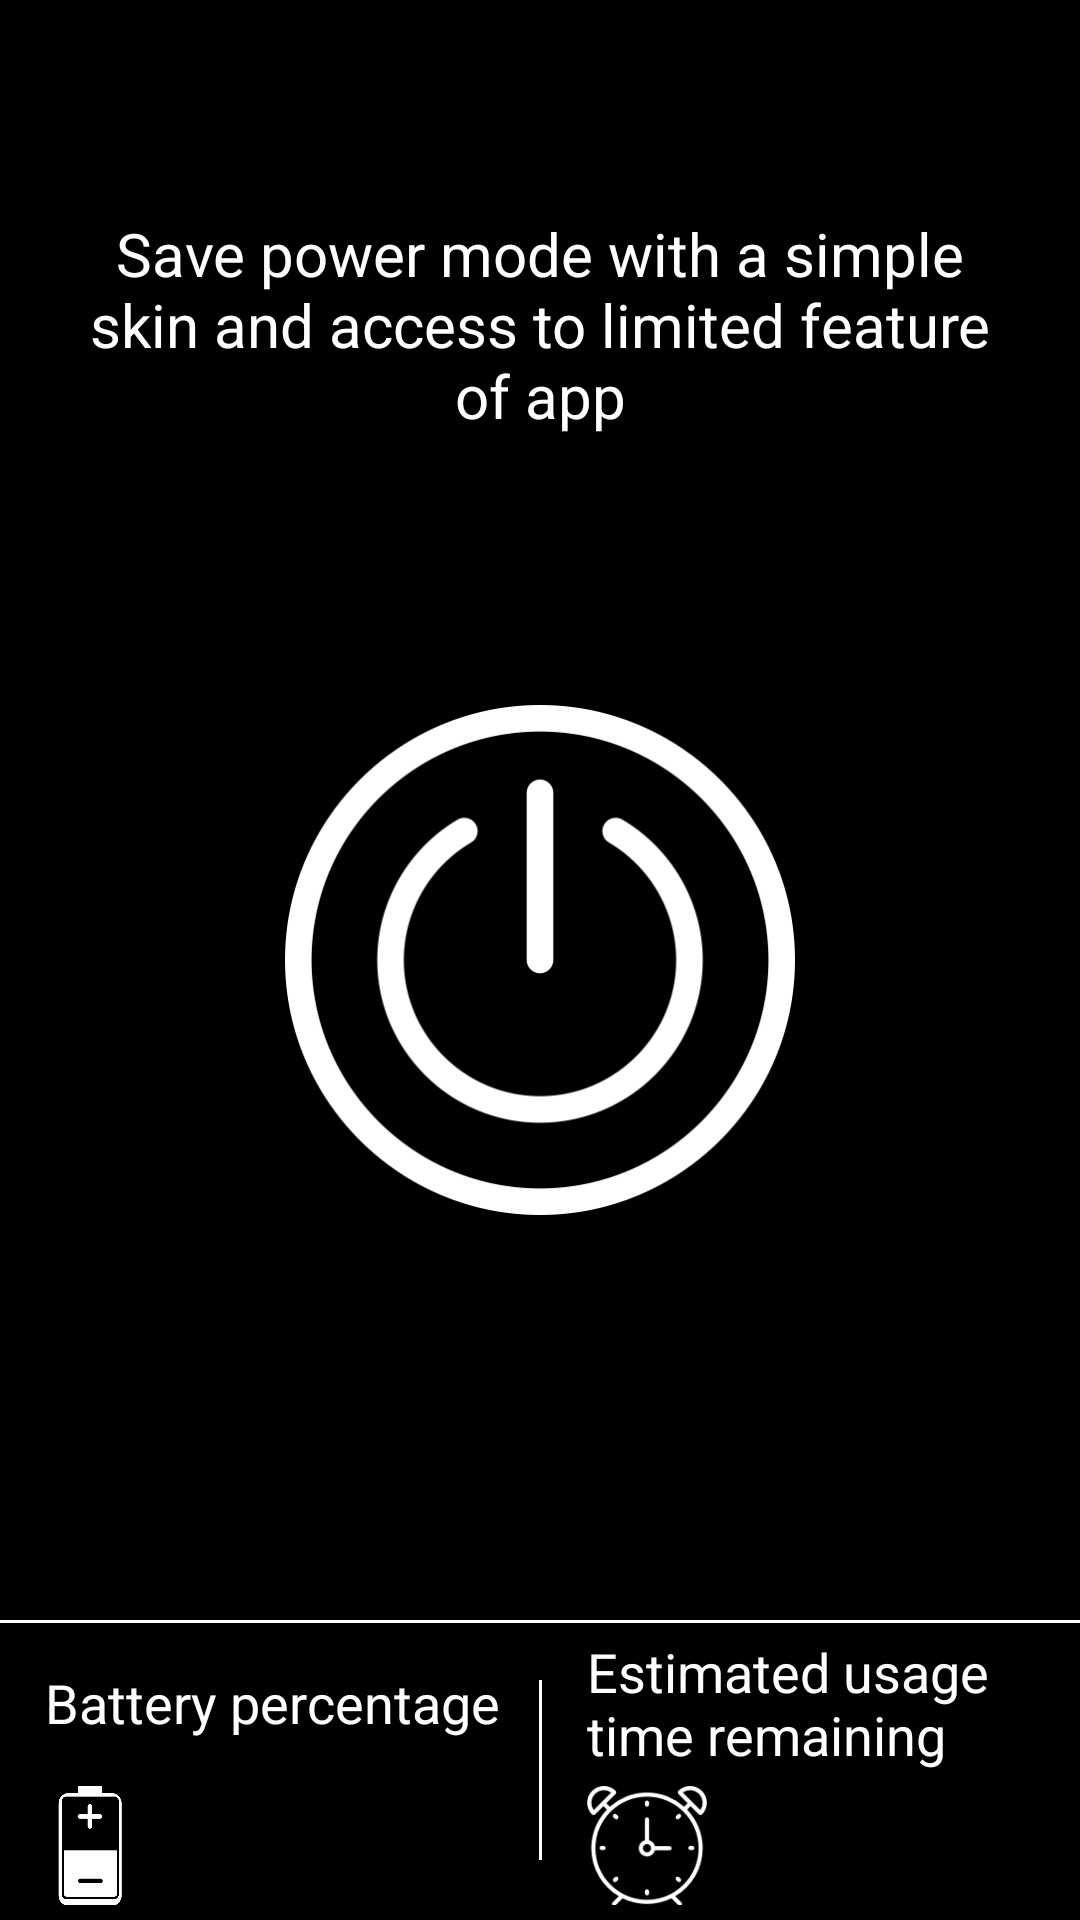

This screen was rendered from an Android layout file. Write that file and the resources it references.
<!-- AndroidManifest.xml: application theme AppTheme -->
<!-- res/layout/power_save_flashlight_activity.xml -->
<?xml version="1.0" encoding="utf-8"?>
<RelativeLayout xmlns:android="http://schemas.android.com/apk/res/android"
    android:layout_width="match_parent"
    android:layout_height="match_parent"
    android:background="@color/black"
    android:orientation="vertical">

    <SurfaceView
        android:id="@+id/PREVIEW"
        android:layout_width="1dp"
        android:layout_height="1dp" />

    <android.support.v7.widget.Toolbar xmlns:app="http://schemas.android.com/apk/res-auto"
        android:id="@+id/toolbar"
        android:layout_width="match_parent"
        android:layout_height="wrap_content"
        android:background="@color/black"
        android:minHeight="?attr/actionBarSize"
        android:theme="@style/AppTheme.AppBarOverlay"
        app:popupTheme="@style/AppTheme.PopupOverlay"/>


    <TextView
        android:id="@+id/title"
        android:layout_width="match_parent"
        android:layout_height="wrap_content"
        android:layout_marginEnd="20dp"
        android:layout_marginStart="20dp"
        android:layout_marginTop="15dp"
        android:layout_below="@+id/toolbar"
        android:gravity="center"
        android:text="@string/upsm_flashlight_title"
        android:textColor="@color/white"
        android:textSize="20sp" />

    <LinearLayout
        android:layout_width="wrap_content"
        android:layout_height="wrap_content"
        android:layout_centerInParent="true">

        <Button
            android:id="@+id/upsm_btn_power"
            android:layout_width="@dimen/upsm_flashlight_activity_power_button"
            android:layout_height="@dimen/upsm_flashlight_activity_power_button"
            android:layout_margin="20dp"
            android:background="@drawable/upsm_power_btn_selector" />

    </LinearLayout>

    <LinearLayout
        android:id="@+id/footer"
        android:layout_width="match_parent"
        android:layout_height="100dp"
        android:layout_alignParentBottom="true"
        android:background="@drawable/shape_rectangle_bg"
        android:orientation="horizontal"
        android:weightSum="2">


        <LinearLayout
            android:layout_width="match_parent"
            android:layout_height="match_parent"
            android:layout_marginLeft="10dp"
            android:layout_marginStart="10dp"
            android:layout_marginTop="5dp"
            android:layout_weight="1"
            android:orientation="vertical">

            <TextView
                android:layout_width="wrap_content"
                android:layout_height="wrap_content"
                android:layout_marginLeft="5dp"
                android:layout_marginStart="5dp"
                android:ellipsize="end"
                android:gravity="center_vertical|left"
                android:lines="2"
                android:maxLines="2"
                android:text="@string/upsm_battery"
                android:textColor="@color/white"
                android:textSize="18sp" />

            <LinearLayout
                android:layout_width="wrap_content"
                android:layout_height="wrap_content"
                android:orientation="horizontal"
                android:paddingBottom="5dp"
                android:paddingTop="5dp">

                <ImageView
                    android:id="@+id/battery_img_icon"
                    android:layout_width="40dp"
                    android:layout_height="40dp"
                    android:layout_gravity="center_vertical"
                    android:contentDescription="@string/app_name"
                    android:src="@drawable/ic_battery" />

                <TextView
                    android:id="@+id/upsm_txt_battery_percent"
                    android:layout_width="wrap_content"
                    android:layout_height="wrap_content"
                    android:layout_gravity="center_vertical"
                    android:layout_marginLeft="5dp"
                    android:layout_marginStart="5dp"
                    android:maxLines="1"
                    android:ellipsize="end"
                    android:textColor="@color/white"
                    android:textSize="27sp" />
            </LinearLayout>
        </LinearLayout>

        <View
            android:layout_width="1dp"
            android:layout_height="match_parent"
            android:layout_marginBottom="20dp"
            android:layout_marginTop="20dp"
            android:background="@color/white" />

        <LinearLayout
            android:layout_width="match_parent"
            android:layout_height="match_parent"
            android:layout_marginLeft="10dp"
            android:layout_marginStart="10dp"
            android:layout_marginTop="5dp"
            android:layout_weight="1"
            android:orientation="vertical">

            <TextView
                android:layout_width="wrap_content"
                android:layout_height="wrap_content"
                android:layout_marginLeft="5dp"
                android:layout_marginStart="5dp"
                android:ellipsize="end"
                android:gravity="left"
                android:lines="2"
                android:maxLines="2"
                android:text="@string/upsm_usage_time_left"
                android:textColor="@color/white"
                android:textSize="18sp" />

            <LinearLayout
                android:layout_width="wrap_content"
                android:layout_height="wrap_content"
                android:layout_marginLeft="5dp"
                android:layout_marginStart="5dp"
                android:orientation="horizontal"
                android:paddingBottom="5dp"
                android:paddingTop="5dp">

                <ImageView
                    android:id="@+id/upsm_usage_time_img_icon"
                    android:layout_width="40dp"
                    android:layout_height="40dp"
                    android:layout_gravity="center_vertical"
                    android:contentDescription="@string/app_name"
                    android:src="@drawable/ic_usage_time" />

                <TextView
                    android:id="@+id/upsm_txt_usage_time_percent"
                    android:layout_width="wrap_content"
                    android:layout_height="wrap_content"
                    android:layout_gravity="center_vertical"
                    android:layout_marginLeft="5dp"
                    android:layout_marginStart="5dp"
                    android:maxLines="1"
                    android:ellipsize="end"
                    android:textColor="@color/white"
                    android:textSize="27sp" />
            </LinearLayout>
        </LinearLayout>
    </LinearLayout>
</RelativeLayout>
<!-- resources referenced by this layout -->
<resources>
  <color name="black">#000000</color>
  <color name="white">#FFFFFF</color>
  <dimen name="upsm_flashlight_activity_power_button">170dp</dimen>
  <!-- drawable ic_battery: png bitmap (drawable-xxhdpi-v4, 8002 bytes) -->
  <!-- drawable ic_usage_time: png bitmap (drawable-xhdpi, 4177 bytes) -->
  <!-- drawable shape_rectangle_bg (drawable) -->
  <?xml version="1.0" encoding="utf-8"?>
  <layer-list xmlns:android="http://schemas.android.com/apk/res/android">
      <item>
          <shape android:shape="rectangle">
              <solid android:color="@color/white" />
          </shape>
      </item>
      <item
          android:top="1dp">
          <shape android:shape="rectangle">
              <solid android:color="#000000" />
          </shape>
      </item>
  </layer-list>
  
  <!-- drawable upsm_power_btn_selector (drawable) -->
  <?xml version="1.0" encoding="utf-8"?>
  <selector xmlns:android="http://schemas.android.com/apk/res/android">
      <item android:drawable="@drawable/upsm_power_btn_selected" android:state_selected="true" />
      <item android:drawable="@drawable/upsm_power_btn_selected" android:state_pressed="true" />
      <item android:drawable="@drawable/upsm_power_btn" />
  </selector>
  <string name="app_name">Flashlight</string>
  <string name="upsm_battery">Battery percentage</string>
  <string name="upsm_flashlight_title">Save power mode with a simple skin and access to limited feature of app</string>
  <string name="upsm_usage_time_left">Estimated usage time remaining</string>
  <style name="AppTheme.AppBarOverlay" parent="ThemeOverlay.AppCompat.Dark.ActionBar" />
  <style name="AppTheme.PopupOverlay" parent="ThemeOverlay.AppCompat.Light" />
  <style name="AppTheme" parent="Theme.AppCompat.NoActionBar">
          
          <item name="colorPrimary">@color/mark_sos</item>
          <item name="colorPrimaryDark">@color/colorPrimaryDark</item>
          <item name="colorAccent">@color/white</item>
          <item name="android:windowFullscreen">true</item>
          <item name="android:actionMenuTextColor">@color/white</item>
          <item name="android:itemTextAppearance">@style/itemTextStyle.AppTheme</item>
          <item name="actionOverflowMenuStyle">@style/OverflowMenu</item>
      </style>
  <!-- drawable upsm_power_btn_selected: png bitmap (drawable-xhdpi, 46874 bytes) -->
  <!-- drawable upsm_power_btn: png bitmap (drawable-xhdpi, 21561 bytes) -->
  <color name="mark_sos">#2E2E30</color>
  <color name="colorPrimaryDark">#303F9F</color>
  <style name="itemTextStyle.AppTheme" parent="@android:style/TextAppearance.Widget.IconMenu.Item">
          <item name="android:textColor">@color/black</item>
      </style>
  <style name="OverflowMenu" parent="Widget.AppCompat.PopupMenu.Overflow">
          <item name="android:windowDisablePreview">true</item>
          <item name="overlapAnchor">false</item>
          <item name="android:dropDownVerticalOffset">0dp</item>
          <item name="android:popupBackground">@color/white</item>
      </style>
</resources>
